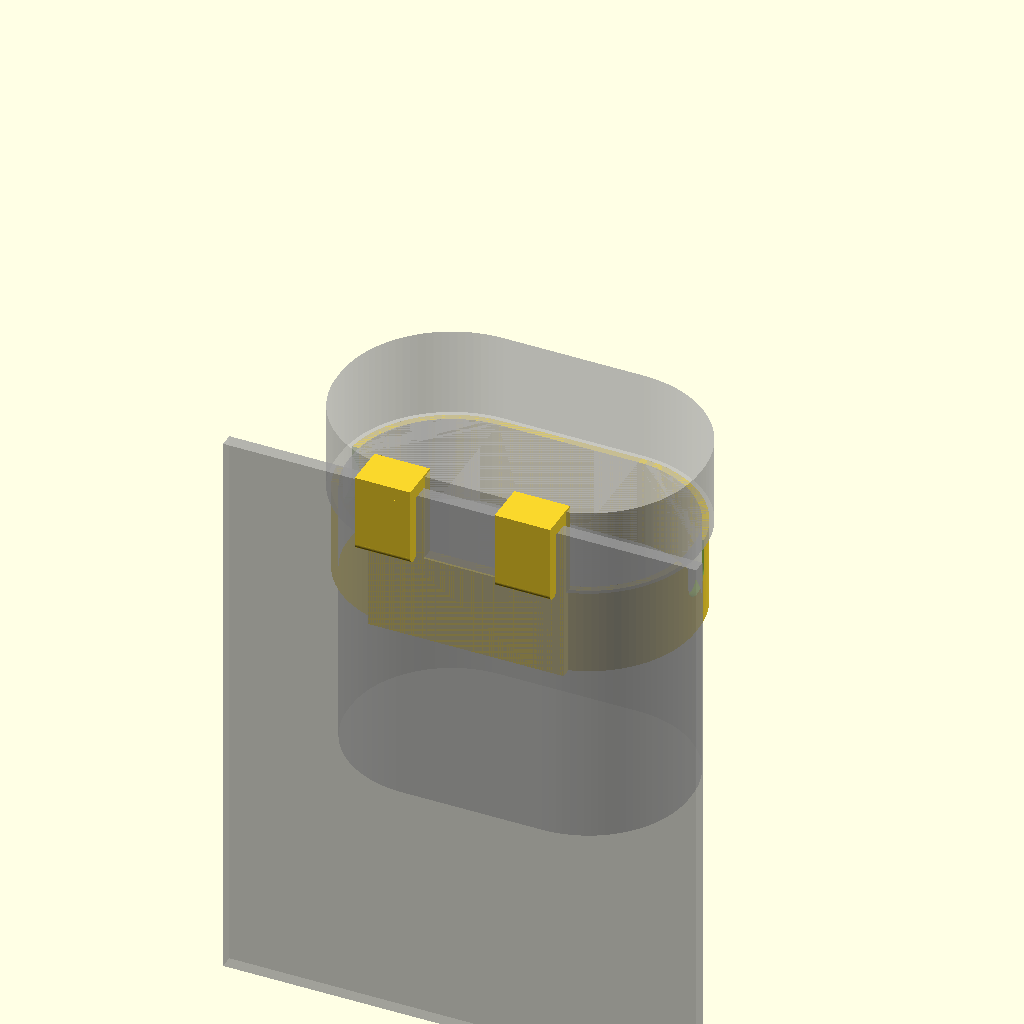
Cell 1: rendered with the file's own defaults.
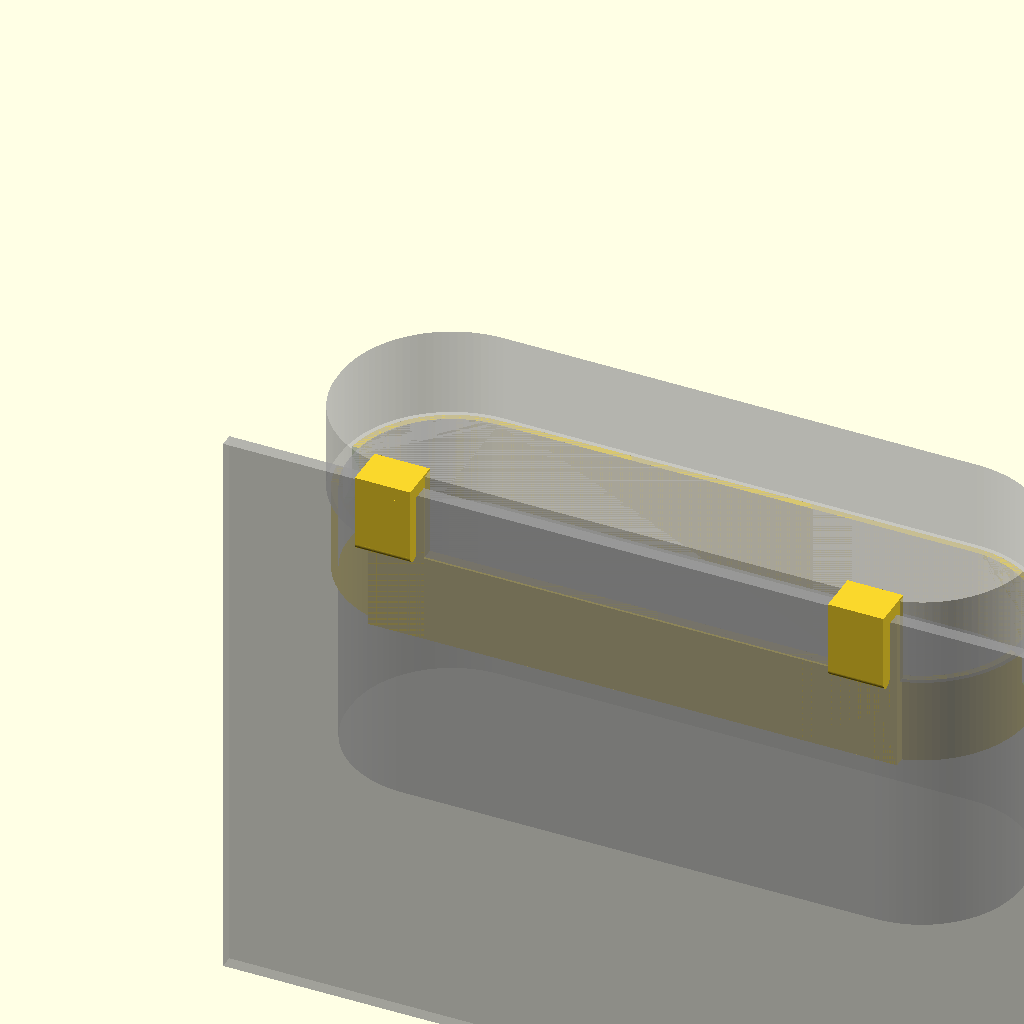
Cell 2: filtru_L = 300 (everything else at default).
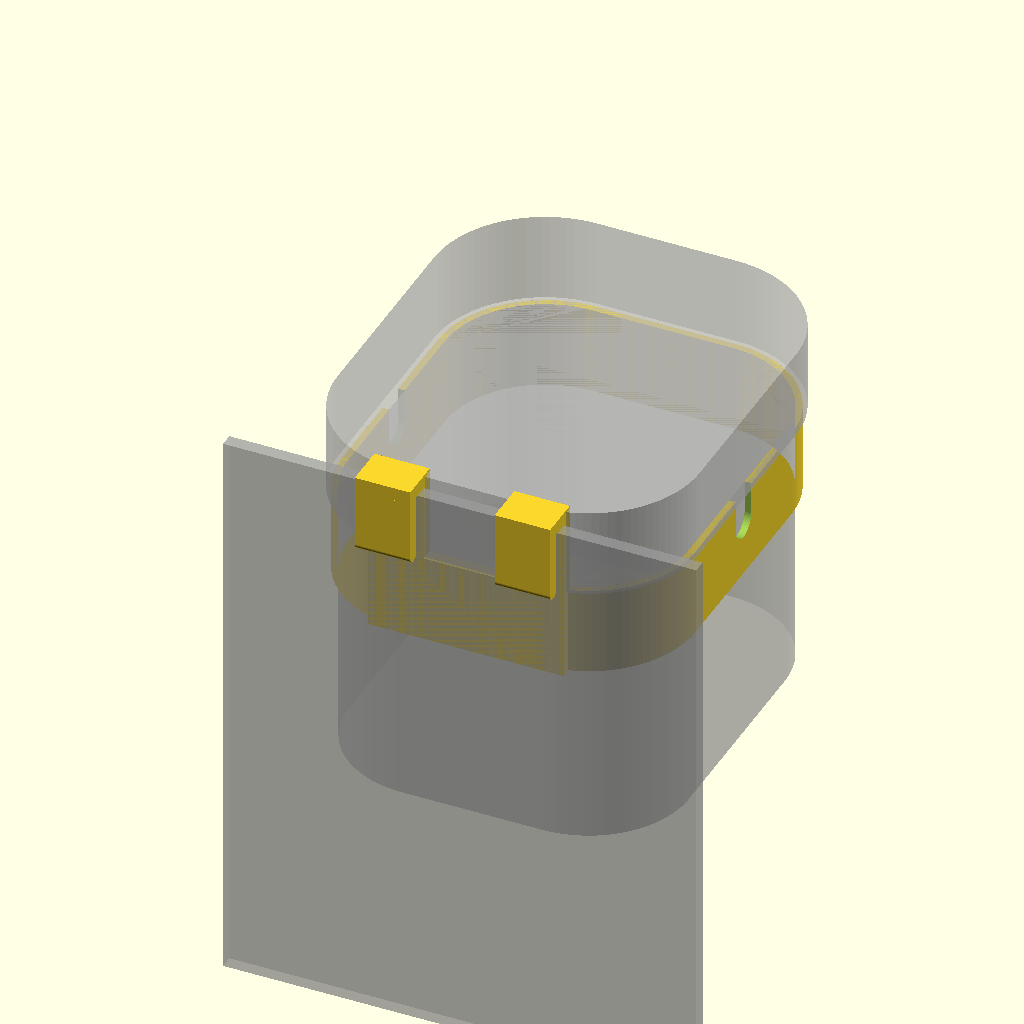
Cell 3: filtru_l = 180 (everything else at default).
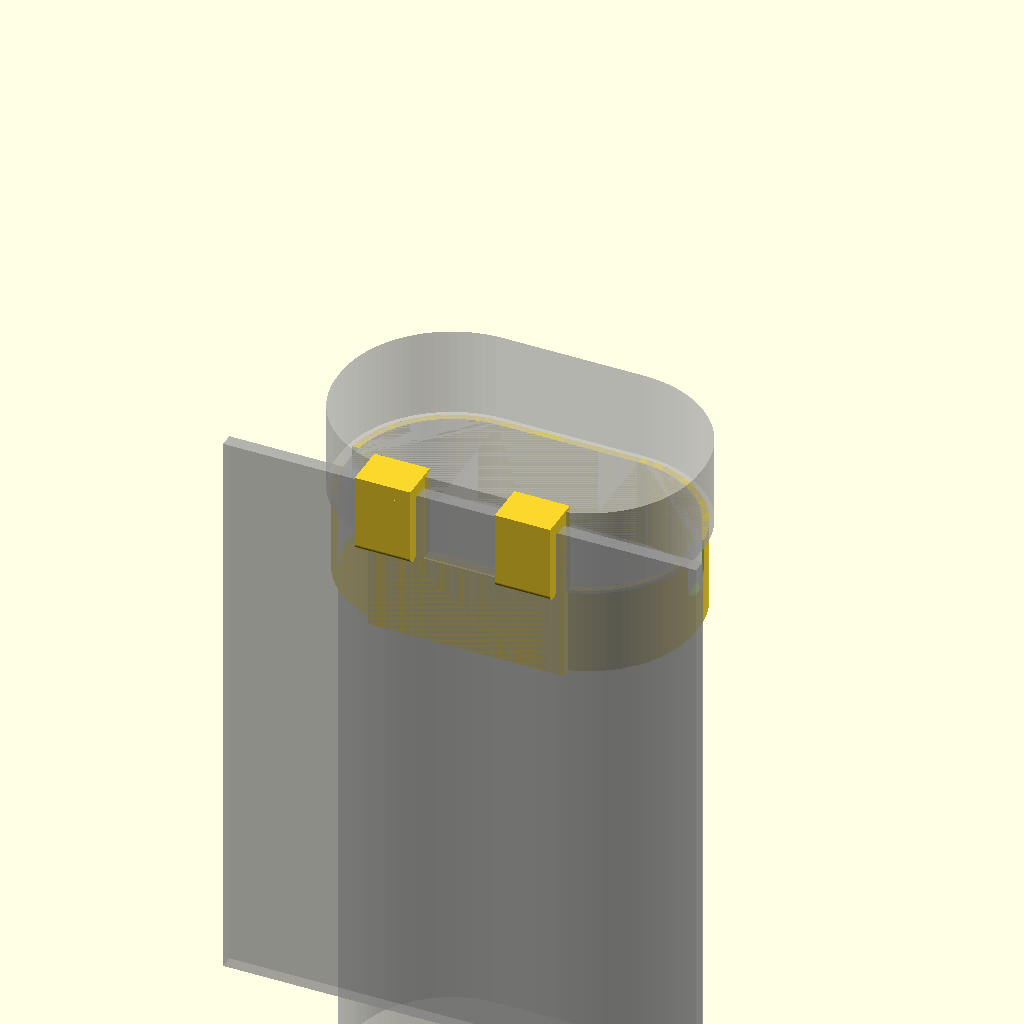
Cell 4: the same model with filtru_H = 328.
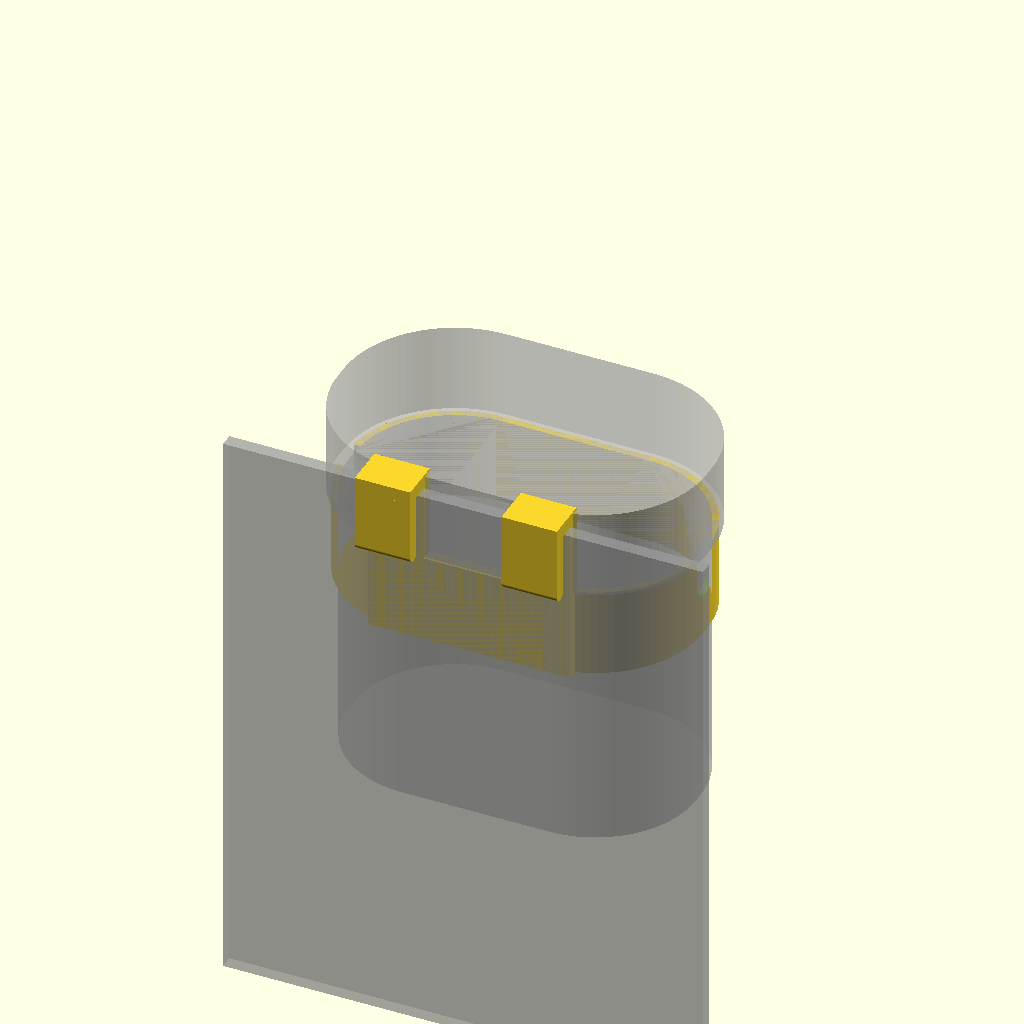
Cell 5: the same model with joc = 3.
All cells are drawn from one camera (rotation 55°, 0°, 25°, orthographic, colour scheme Cornfield), so only the parameter changes between them.
Source of the model, suport-filtosmart60/suport_filtosmart60_inel.scad:
// Suport agățat tip inel (ca suportul original OASE) pentru FiltoSmart 60
// Inel oval care se prinde sub capul (umărul) filtrului + 2 stâlpi cu cârlige în J
// care se agață peste geamul acvariului. Toate valorile în mm.
//
// Printare: în picioare (inelul pe pat). Suport DOAR sub cârlige
// (buza care intră în acvariu); restul se printează fără suport. PETG.

/* [Filtru] */
// Măsoară CORPUL filtrului chiar sub capul lui (acolo stă inelul).
// Inelul trebuie să fie mai mic decât capul, ca filtrul să atârne în el.
filtru_L = 150;      // lungimea corpului (paralel cu geamul)
filtru_l = 90;       // lățimea corpului (perpendicular pe geam)
filtru_H = 164;      // înălțimea filtrului
joc      = 1.5;      // joc pe fiecare parte
raza_capete = 45;    // raza capetelor rotunjite (max = (filtru_l+2*joc)/2)

/* [Acvariu] */
geam_grosime = 6;    // grosimea geamului (MĂSOARĂ-L!)
geam_joc     = 1;    // joc suplimentar pentru geam / silicon
inel_sub_margine = 35; // cât de jos e marginea de sus a inelului sub muchia geamului
buza_carlig  = 30;   // cât coboară cârligul în interiorul acvariului

/* [Construcție] */
perete_inel  = 3;    // grosimea inelului
inaltime_inel = 40;  // înălțimea inelului
buza_jos     = 0;    // buză interioară jos, opțională (filtrul atârnă de umărul capului)
grosime_stalp = 6;   // grosimea stâlpilor și a cârligelor
latime_stalp = 25;   // lățimea stâlpilor
crestaturi = true;   // crestături la ambele capete pentru proeminențele filtrului
latime_crestatura = 15;   // lățimea crestăturii (proeminența filtrului ≈ 13 mm)
adancime_crestatura = 22; // cât coboară crestătura de la marginea de sus

$fn = 96;

// ---- derivate ----
int_L = filtru_L + 2*joc;
int_l = filtru_l + 2*joc;
r_int = min(raza_capete, int_l/2);
g = geam_grosime + geam_joc;
z_jos = -inel_sub_margine - inaltime_inel;
y0 = grosime_stalp;            // de aici începe interiorul inelului (spre exterior)

// Coordonate: X de-a lungul geamului, Y spre exterior (geamul în Y ∈ [-g,0]),
// Z sus (Z = 0 = muchia de sus a geamului).

module oval2d(L, l, r) {
    hull() for (x = [r, L - r], y = [r, l - r]) translate([x, y]) circle(r);
}

module inel() {
    translate([0, y0, z_jos]) difference() {
        union() {
            // banda ovală
            linear_extrude(inaltime_inel) difference() {
                offset(perete_inel) oval2d(int_L, int_l, r_int);
                oval2d(int_L, int_l, r_int);
            }
            // buza de jos (înclinată 45° ca să nu necesite suport)
            if (buza_jos > 0) difference() {
                linear_extrude(perete_inel + buza_jos) offset(perete_inel) oval2d(int_L, int_l, r_int);
                translate([0, 0, perete_inel - 0.01])
                    hull() {
                        linear_extrude(0.01) offset(-buza_jos) oval2d(int_L, int_l, r_int);
                        translate([0, 0, buza_jos]) linear_extrude(0.02) oval2d(int_L, int_l, r_int);
                    }
                translate([0, 0, -1]) linear_extrude(perete_inel + 2) offset(-buza_jos) oval2d(int_L, int_l, r_int);
            }
        }
        // crestături la ambele capete (pe axa inelului) în care intră
        // proeminențele de pe lateralele filtrului; fundul este rotunjit
        if (crestaturi)
            for (x = [-perete_inel - 1, int_L - 1])
                translate([x, int_l/2, inaltime_inel - adancime_crestatura + latime_crestatura/2])
                    rotate([0, 90, 0]) hull() {
                        cylinder(d = latime_crestatura, h = perete_inel + 2);
                        translate([-adancime_crestatura, 0, 0])
                            cylinder(d = latime_crestatura, h = perete_inel + 2);
                    }
    }
    // perete spate drept, îngroșat, lipit de geam (umple între stâlpi și inel)
    translate([r_int, 0, z_jos]) cube([int_L - 2*r_int, y0, inaltime_inel]);
}

module stalp_cu_carlig() {
    // stâlp vertical, lipit de geam
    translate([0, 0, z_jos]) cube([latime_stalp, grosime_stalp, -z_jos + grosime_stalp]);
    // puntea peste geam
    translate([0, -g - grosime_stalp, 0]) cube([latime_stalp, g + grosime_stalp, grosime_stalp]);
    // buza din interiorul acvariului, cu vârf rotunjit
    translate([0, -g - grosime_stalp, -buza_carlig + grosime_stalp/2])
        cube([latime_stalp, grosime_stalp, buza_carlig + grosime_stalp/2]);
    translate([0, -g - grosime_stalp/2, -buza_carlig + grosime_stalp/2])
        rotate([0, 90, 0]) cylinder(d = grosime_stalp, h = latime_stalp);
}

module suport() {
    union() {
        inel();
        // stâlpii stau la capetele părții drepte a inelului
        for (x = [r_int, int_L - r_int])
            translate([x - latime_stalp/2, 0, 0]) stalp_cu_carlig();
    }
}

suport();

// Previzualizare (doar F5)
// corpul filtrului + capul mai lat care stă pe inel
%translate([0, y0, -inel_sub_margine - (filtru_H - 40)]) linear_extrude(filtru_H - 40) oval2d(int_L, int_l, r_int);
%translate([0, y0, -inel_sub_margine]) linear_extrude(40) offset(perete_inel + 2) oval2d(int_L, int_l, r_int);
%translate([-30, -geam_grosime, -260]) cube([int_L + 60, geam_grosime, 260]);
Customizer parameters (derived from the source; name, type, default, range or options):
filtru_L: number, default 150
filtru_l: number, default 90
filtru_H: number, default 164
joc: number, default 1.5
raza_capete: number, default 45
geam_grosime: number, default 6
geam_joc: number, default 1
inel_sub_margine: number, default 35
buza_carlig: number, default 30
perete_inel: number, default 3
inaltime_inel: number, default 40
buza_jos: number, default 0
grosime_stalp: number, default 6
latime_stalp: number, default 25
crestaturi: bool, default true
latime_crestatura: number, default 15
adancime_crestatura: number, default 22
